Run: headless pygame with SDL's dummy video driver; simulated clock (each Clock.tick advances the game by its frame time, no real sleeping); random seed 0; keys injected as events and as key.get_pressed() state; no mouse input.
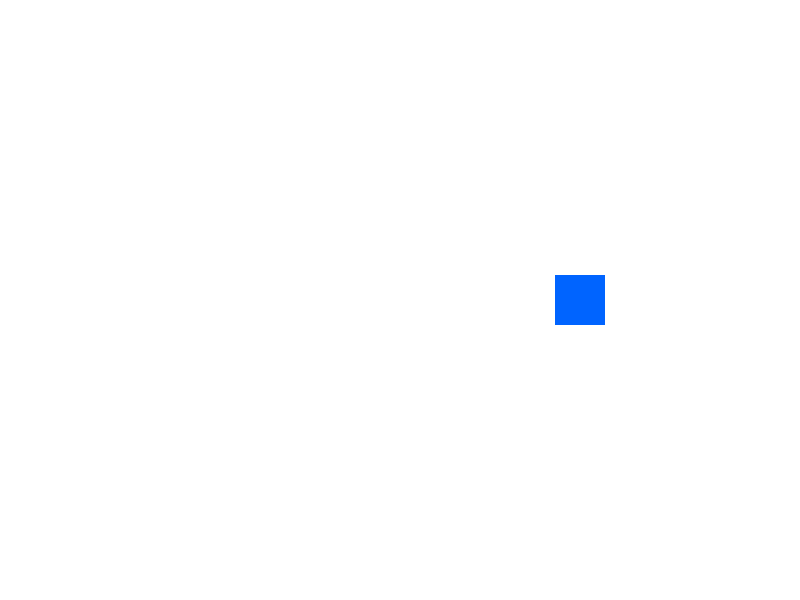
Frame 1 of 4 · flips 1–60 · no input
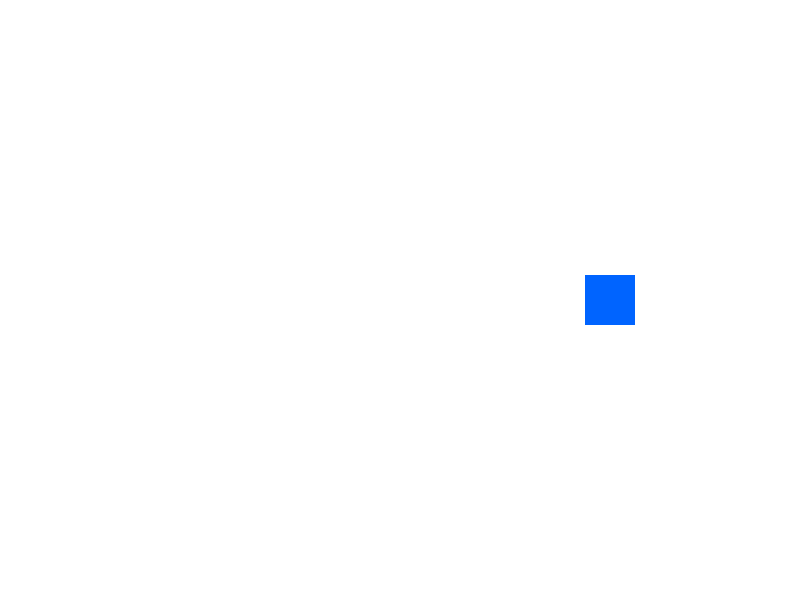
Frame 2 of 4 · flips 61–180 · tapped SPACE, RETURN · held RIGHT (→), D
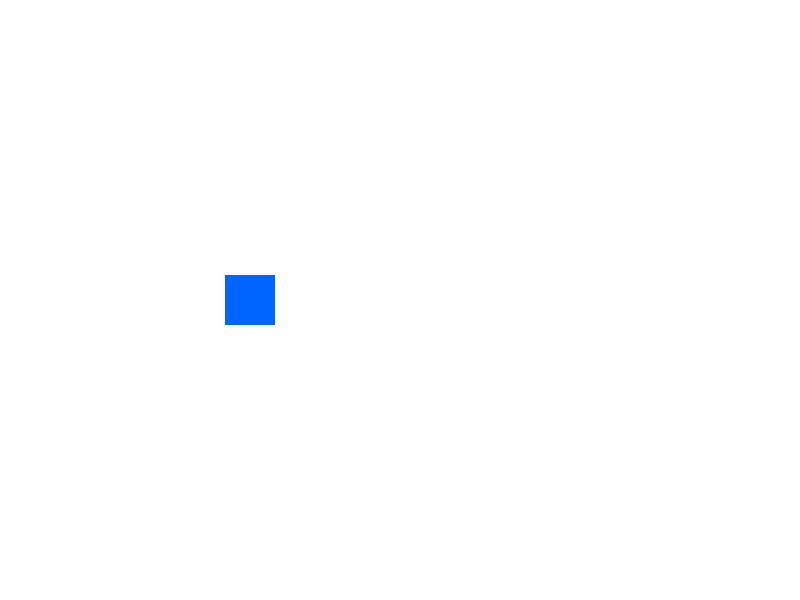
Frame 3 of 4 · flips 181–300 · held DOWN (↓), S
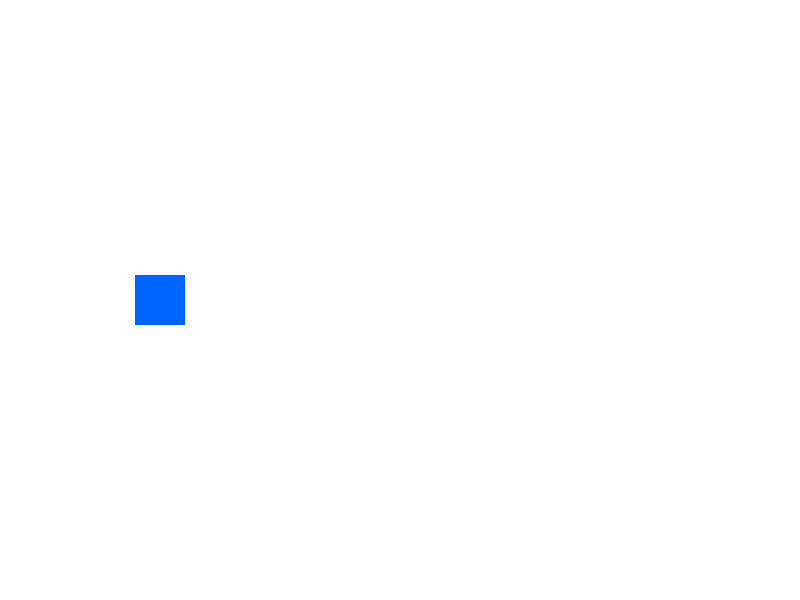
Frame 4 of 4 · flips 301–420 · held LEFT (←), A, UP (↑), W

The pygame program that drew these frames:

import pygame

pygame.init()

# Create the screen
screen = pygame.display.set_mode((800, 600))
pygame.display.set_caption("Sprite Game")

clock = pygame.time.Clock()


# Create a Sprite class
class Player(pygame.sprite.Sprite):

    def __init__(self):
        super().__init__()

        # Create the image
        self.image = pygame.Surface((50, 50))
        self.image.fill((0, 100, 255))

        # Create the Rect
        self.rect = self.image.get_rect()
        self.rect.center = (400, 300)

        # Create velocity
        self.velocity = pygame.Vector2(3, 0)

    # Update the sprite
    def update(self):
        self.rect.x += self.velocity.x

        # Keep the sprite on the screen
        if self.rect.right >= 800 or self.rect.left <= 0:
            self.velocity.x *= -1


# Create the sprite
player = Player()

# Create a sprite group
sprites = pygame.sprite.Group()
sprites.add(player)


# Create a custom event
MOVE_EVENT = pygame.USEREVENT + 1

# Post the event every 2 seconds
pygame.time.set_timer(MOVE_EVENT, 2000)


# Main game loop
running = True

while running:

    for event in pygame.event.get():

        # Close the game
        if event.type == pygame.QUIT:
            running = False

        # Handle the custom event
        if event.type == MOVE_EVENT:
            print("Custom event!")

            # Change the direction
            player.velocity.x *= -1

    # Update the sprites
    sprites.update()

    # Draw everything
    screen.fill((255, 255, 255))
    sprites.draw(screen)

    # Update the screen
    pygame.display.flip()

    # 60 FPS
    clock.tick(60)

pygame.quit()
